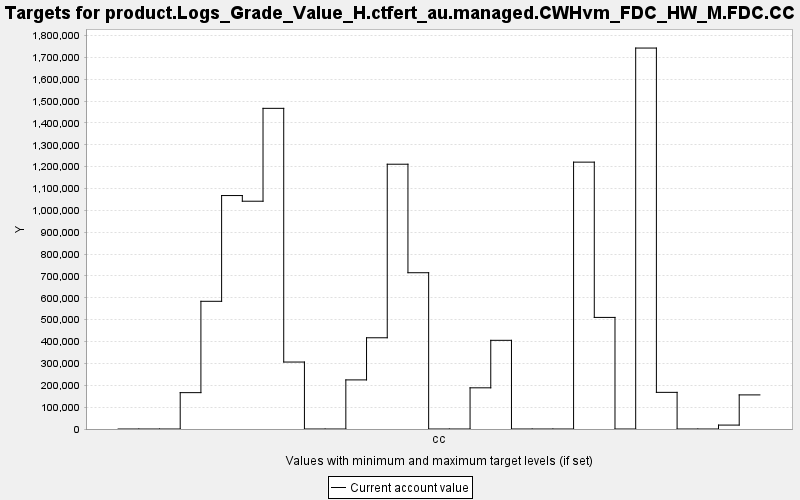

Data behind this chart, as committed beside it:
TARGET, PERIOD, YEAR, PERIODWIDTH, MINIMUM, MAXIMUM, MINWEIGHT, MAXWEIGHT, CURRENT, SUMMARY
product.Logs_Grade_Value_H.ctfert_au.man…, 0, 0, 10.0, 0.0, 10000, 1.0, 1.0, 0.0, 0.0
product.Logs_Grade_Value_H.ctfert_au.man…, 1, 10, 10.0, 0.0, 10000, 1.0, 1.0, 0.0, 0.0
product.Logs_Grade_Value_H.ctfert_au.man…, 2, 20, 10.0, 0.0, 10000, 1.0, 1.0, 0.0, 0.0
product.Logs_Grade_Value_H.ctfert_au.man…, 3, 30, 10.0, 0.0, 10000, 1.0, 1.0, 166285, 0.0
product.Logs_Grade_Value_H.ctfert_au.man…, 4, 40, 10.0, 0.0, 10000, 1.0, 1.0, 584032, 0.0
product.Logs_Grade_Value_H.ctfert_au.man…, 5, 50, 10.0, 0.0, 10000, 1.0, 1.0, 1067668, 0.0
product.Logs_Grade_Value_H.ctfert_au.man…, 6, 60, 10.0, 0.0, 10000, 1.0, 1.0, 1041733, 0.0
product.Logs_Grade_Value_H.ctfert_au.man…, 7, 70, 10.0, 0.0, 10000, 1.0, 1.0, 1466489, 0.0
product.Logs_Grade_Value_H.ctfert_au.man…, 8, 80, 10.0, 0.0, 10000, 1.0, 1.0, 306234, 0.0
product.Logs_Grade_Value_H.ctfert_au.man…, 9, 90, 10.0, 0.0, 10000, 1.0, 1.0, 0.0, 0.0
product.Logs_Grade_Value_H.ctfert_au.man…, 10, 100, 10.0, 0.0, 10000, 1.0, 1.0, 0.0, 0.0
product.Logs_Grade_Value_H.ctfert_au.man…, 11, 110, 10.0, 0.0, 10000, 1.0, 1.0, 224549, 0.0
product.Logs_Grade_Value_H.ctfert_au.man…, 12, 120, 10.0, 0.0, 10000, 1.0, 1.0, 417221, 0.0
product.Logs_Grade_Value_H.ctfert_au.man…, 13, 130, 10.0, 0.0, 10000, 1.0, 1.0, 1210954, 0.0
product.Logs_Grade_Value_H.ctfert_au.man…, 14, 140, 10.0, 0.0, 10000, 1.0, 1.0, 714703, 0.0
product.Logs_Grade_Value_H.ctfert_au.man…, 15, 150, 10.0, 0.0, 10000, 1.0, 1.0, 0.0, 0.0
product.Logs_Grade_Value_H.ctfert_au.man…, 16, 160, 10.0, 0.0, 10000, 1.0, 1.0, 0.0, 0.0
product.Logs_Grade_Value_H.ctfert_au.man…, 17, 170, 10.0, 0.0, 10000, 1.0, 1.0, 188345, 0.0
product.Logs_Grade_Value_H.ctfert_au.man…, 18, 180, 10.0, 0.0, 10000, 1.0, 1.0, 405550, 0.0
product.Logs_Grade_Value_H.ctfert_au.man…, 19, 190, 10.0, 0.0, 10000, 1.0, 1.0, 0.0, 0.0
product.Logs_Grade_Value_H.ctfert_au.man…, 20, 200, 10.0, 0.0, 10000, 1.0, 1.0, 0.0, 0.0
product.Logs_Grade_Value_H.ctfert_au.man…, 21, 210, 10.0, 0.0, 10000, 1.0, 1.0, 0.0, 0.0
product.Logs_Grade_Value_H.ctfert_au.man…, 22, 220, 10.0, 0.0, 10000, 1.0, 1.0, 1220483, 0.0
product.Logs_Grade_Value_H.ctfert_au.man…, 23, 230, 10.0, 0.0, 10000, 1.0, 1.0, 510340, 0.0
product.Logs_Grade_Value_H.ctfert_au.man…, 24, 240, 10.0, 0.0, 10000, 1.0, 1.0, 0.0, 0.0
product.Logs_Grade_Value_H.ctfert_au.man…, 25, 250, 10.0, 0.0, 10000, 1.0, 1.0, 1742241, 0.0
product.Logs_Grade_Value_H.ctfert_au.man…, 26, 260, 10.0, 0.0, 10000, 1.0, 1.0, 167593, 0.0
product.Logs_Grade_Value_H.ctfert_au.man…, 27, 270, 10.0, 0.0, 10000, 1.0, 1.0, 0.0, 0.0
product.Logs_Grade_Value_H.ctfert_au.man…, 28, 280, 10.0, 0.0, 10000, 1.0, 1.0, 0.0, 0.0
product.Logs_Grade_Value_H.ctfert_au.man…, 29, 290, 10.0, 0.0, 10000, 1.0, 1.0, 17918, 0.0
product.Logs_Grade_Value_H.ctfert_au.man…, 30, 300, 10.0, 0.0, 10000, 1.0, 1.0, 155965, 0.0
